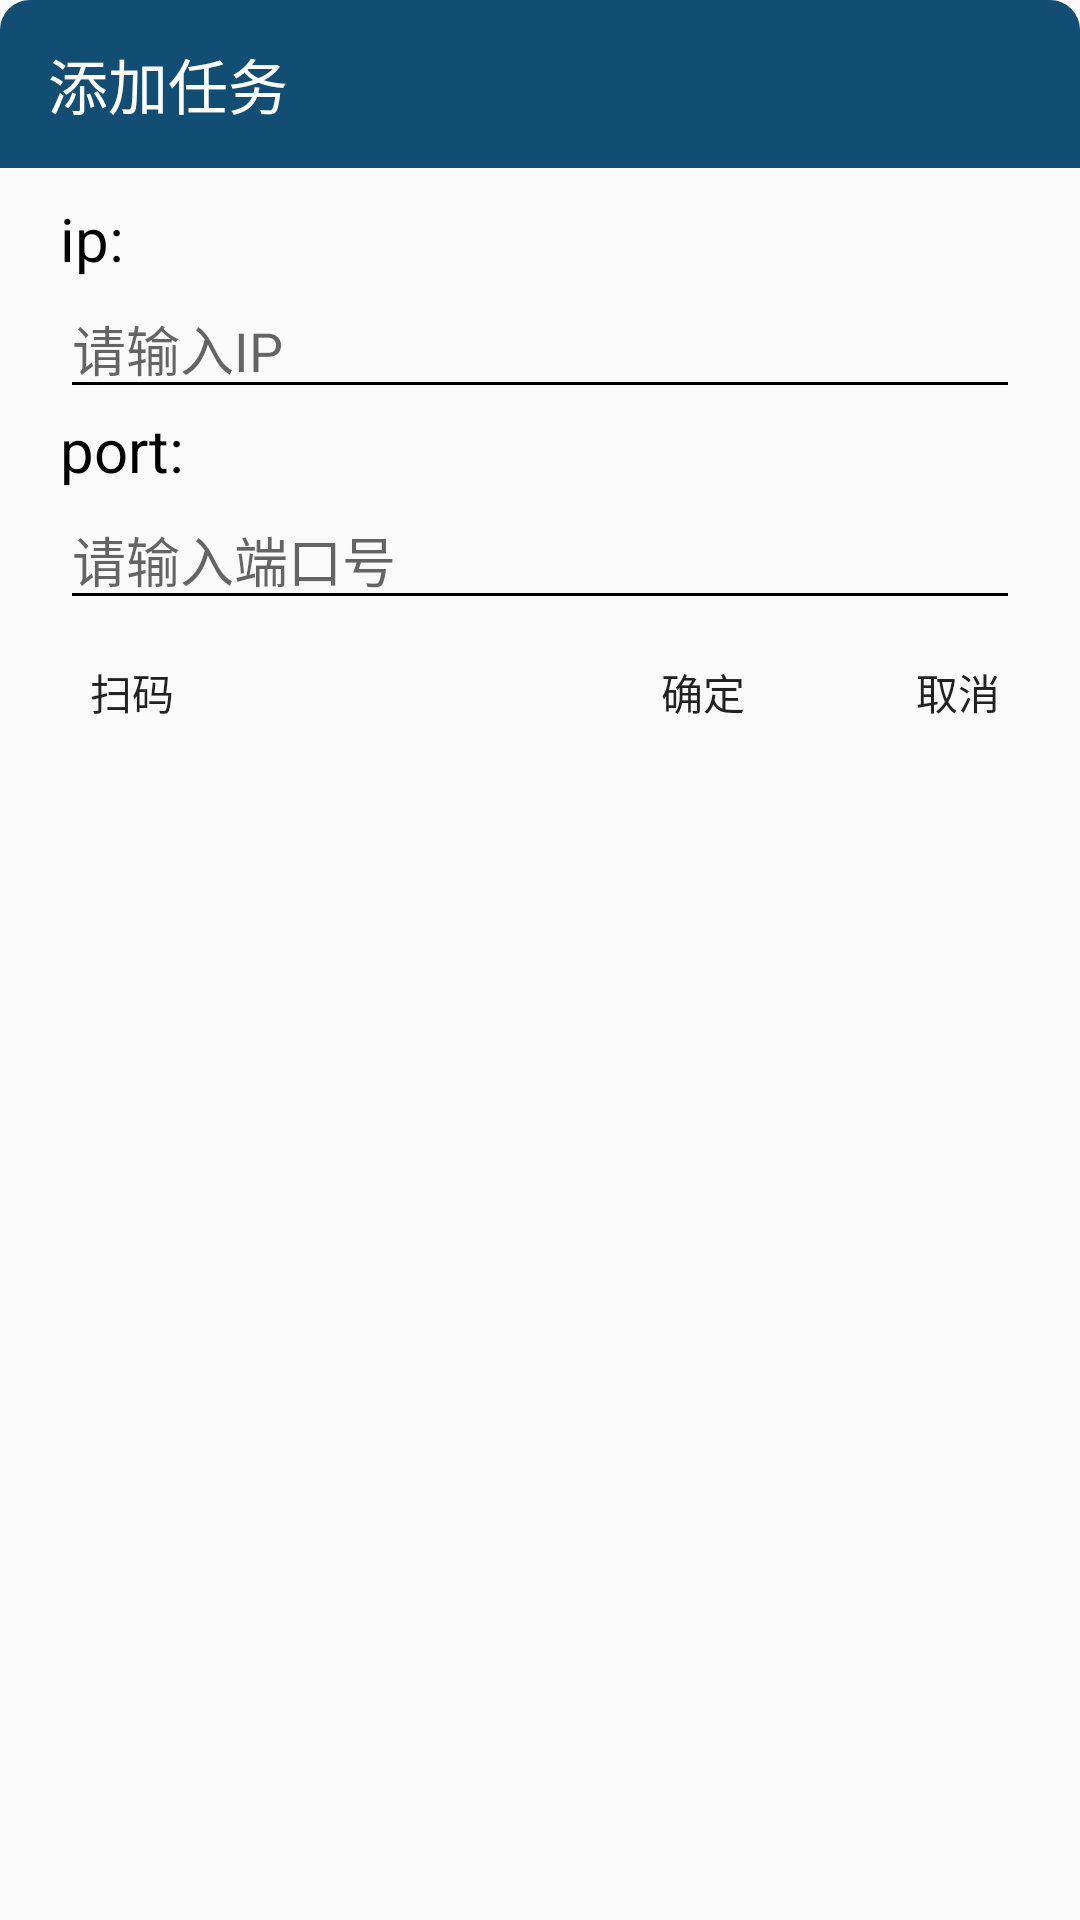

Reconstruct the res/layout file that produces this screen, plus the resources it refers to.
<!-- AndroidManifest.xml: application theme AppTheme -->
<!-- res/layout/create_task_dialog_layout.xml -->
<?xml version="1.0" encoding="utf-8"?>
<androidx.constraintlayout.widget.ConstraintLayout xmlns:android="http://schemas.android.com/apk/res/android"
    android:layout_width="match_parent"
    android:layout_height="wrap_content"
    xmlns:app="http://schemas.android.com/apk/res-auto"
    android:layout_margin="20dp"
    android:layout_gravity="center"
    android:background="@drawable/shape_corner"
    android:gravity="start"
    android:orientation="vertical">

    <androidx.appcompat.widget.Toolbar
        android:layout_width="match_parent"
        android:layout_height="wrap_content"
        android:id="@+id/taskToolBar"
        app:layout_constraintTop_toTopOf="parent"
        app:layout_constraintLeft_toLeftOf="parent"
        android:background="@drawable/shape_top_corner"
        app:title="添加任务"
        android:theme="@style/ThemeOverlay.AppCompat.Dark.ActionBar"
        />

    <TextView
        android:layout_width="match_parent"
        android:layout_height="wrap_content"
        android:gravity="start"
        android:text="@string/ip"
        android:textSize="20sp"
        android:textColor="@android:color/black"
        android:id="@+id/ip_address"
        app:layout_constraintLeft_toLeftOf="parent"
        app:layout_constraintTop_toBottomOf="@id/taskToolBar"
        android:layout_marginStart="20dp"
        android:layout_marginTop="10dp"/>

    <EditText
        android:layout_width="match_parent"
        android:layout_height="wrap_content"
        app:layout_constraintLeft_toLeftOf="parent"
        app:layout_constraintTop_toBottomOf="@id/ip_address"
        android:textSize="18sp"
        android:theme="@style/TaskEditText"
        android:layout_marginStart="20dp"
        android:layout_marginEnd="20dp"
        android:inputType="textUri"
        android:hint="@string/input_ip"
        android:importantForAutofill="no"
        android:id="@+id/ip" />

    <TextView
        android:layout_width="match_parent"
        android:layout_height="wrap_content"
        android:gravity="start"
        android:textSize="20sp"
        android:text="@string/port"
        android:textColor="@android:color/black"
        android:id="@+id/ip_port"
        app:layout_constraintLeft_toLeftOf="@id/ip"
        app:layout_constraintTop_toBottomOf="@id/ip"
        android:layout_marginStart="20dp"/>

    <EditText
        android:layout_width="match_parent"
        android:layout_height="wrap_content"
        android:textSize="18sp"
        android:theme="@style/TaskEditText"
        app:layout_constraintLeft_toLeftOf="parent"
        app:layout_constraintTop_toBottomOf="@id/ip_port"
        android:layout_marginStart="20dp"
        android:layout_marginEnd="20dp"
        android:inputType="textUri"
        android:hint="@string/input_port"
        android:autofillHints="true"
        android:id="@+id/port" />

    <Button
        android:layout_width="wrap_content"
        android:layout_height="wrap_content"
        android:text="@string/get_code"
        android:id="@+id/get_code"
        style="@style/Widget.AppCompat.Button.Borderless"
        app:layout_constraintTop_toBottomOf="@id/port"
        app:layout_constraintLeft_toLeftOf="parent"
        />

    <Button
        android:layout_width="wrap_content"
        android:layout_height="wrap_content"
        android:text="@string/yes"
        android:id="@+id/yes"
        app:layout_constraintTop_toBottomOf="@id/port"
        style="@style/Widget.AppCompat.Button.Borderless"
        app:layout_constraintLeft_toLeftOf="parent"
        app:layout_constraintRight_toRightOf="parent"
        app:layout_constraintHorizontal_bias="0.7"
        />

    <Button
        android:layout_width="wrap_content"
        android:layout_height="wrap_content"
        android:text="@string/cancel"
        android:id="@+id/cancel"
        style="@style/Widget.AppCompat.Button.Borderless"
        app:layout_constraintTop_toBottomOf="@id/port"
        app:layout_constraintLeft_toRightOf="@id/yes"
        app:layout_constraintRight_toRightOf="parent"
        />

</androidx.constraintlayout.widget.ConstraintLayout>
<!-- resources referenced by this layout -->
<resources>
  <!-- drawable shape_top_corner (drawable) -->
  <?xml version="1.0" encoding="utf-8"?>
  
  <shape xmlns:android="http://schemas.android.com/apk/res/android">
      <solid android:color="@color/toolbar" />
      <corners
          android:topLeftRadius="10dp"
          android:topRightRadius="10dp"/>
  </shape>
  <string name="cancel">取消</string>
  <string name="get_code">扫码</string>
  <string name="input_ip">请输入IP</string>
  <string name="input_port">请输入端口号</string>
  <string name="ip">ip:</string>
  <string name="port">port:</string>
  <string name="yes">确定</string>
  <style name="TaskEditText" parent="Theme.AppCompat.Light">
          <item name="colorControlNormal">@android:color/background_dark</item>
          <item name="colorControlActivated">@color/pink</item>
      </style>
  <style name="AppTheme" parent="Theme.AppCompat.Light.DarkActionBar">
          
          <item name="colorPrimary">@color/colorPrimary</item>
          <item name="colorPrimaryDark">@color/colorPrimaryDark</item>
          <item name="colorAccent">@color/colorAccent</item>
      </style>
  <color name="toolbar">#124D73</color>
  <color name="pink">#E8FF008C</color>
  <color name="colorPrimary">#6200EE</color>
  <color name="colorPrimaryDark">#3700B3</color>
  <color name="colorAccent">#03DAC5</color>
</resources>
